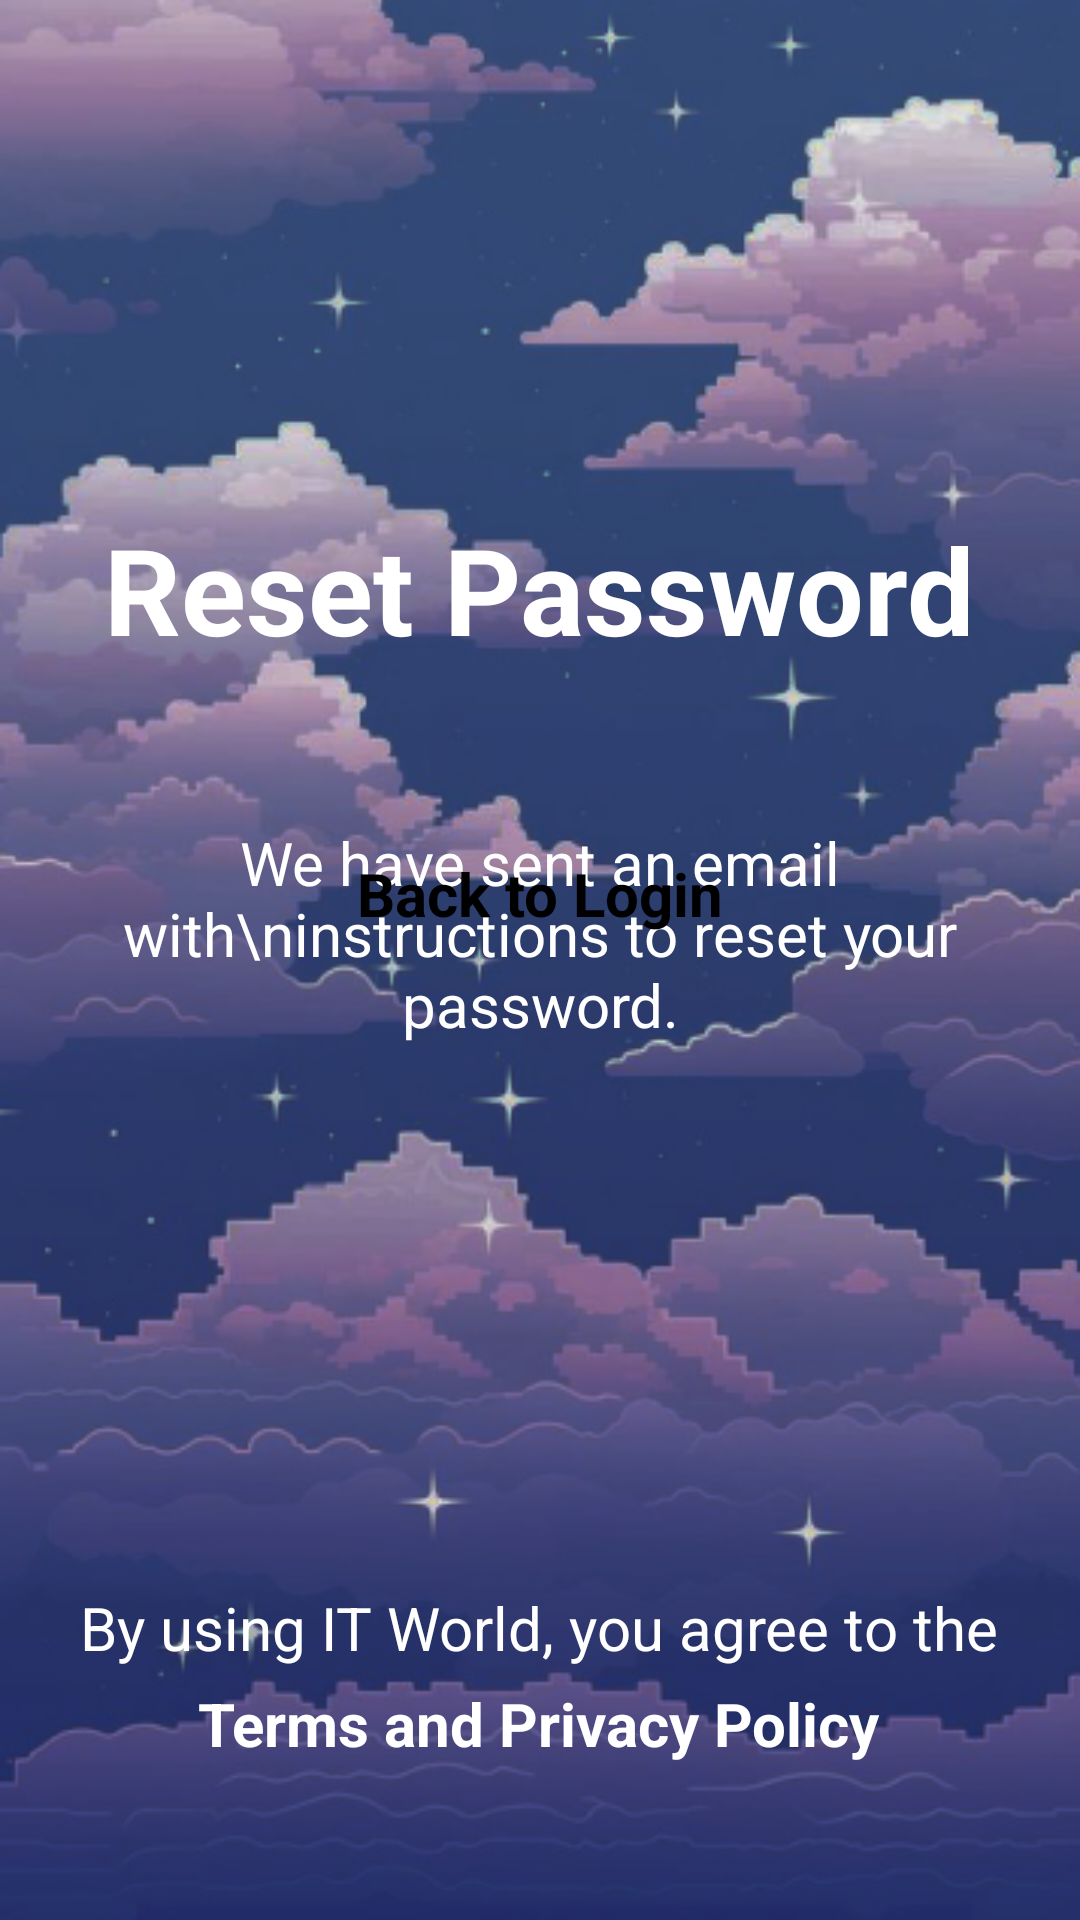

Reconstruct the res/layout file that produces this screen, plus the resources it refers to.
<!-- AndroidManifest.xml: application theme Theme.Cleverty -->
<!-- res/layout/activity_reset_success.xml -->
<?xml version="1.0" encoding="utf-8"?>
<androidx.constraintlayout.widget.ConstraintLayout xmlns:android="http://schemas.android.com/apk/res/android"
    xmlns:app="http://schemas.android.com/apk/res-auto"
    xmlns:tools="http://schemas.android.com/tools"
    android:id="@+id/main"
    android:layout_width="match_parent"
    android:layout_height="match_parent"
    tools:context=".ResetSuccess"
    android:background="@drawable/img">


    <TextView
        android:id="@+id/textView2"
        android:layout_width="wrap_content"
        android:layout_height="wrap_content"
        android:layout_marginTop="30dp"
        android:layout_marginBottom="100dp"
        android:fontFamily="sans-serif"
        android:text="We have sent an email with\ninstructions to reset your password."
        android:textAlignment="center"
        android:textAllCaps="false"
        android:textColor="#fff"
        android:textSize="20sp"
        android:textStyle="normal"
        app:layout_constraintBottom_toTopOf="@+id/enter_btn"
        app:layout_constraintEnd_toEndOf="parent"
        app:layout_constraintHorizontal_bias="0.492"
        app:layout_constraintStart_toStartOf="parent"
        app:layout_constraintTop_toBottomOf="@+id/textView1" />

    <TextView
        android:id="@+id/textView1"
        android:layout_width="wrap_content"
        android:layout_height="wrap_content"
        android:layout_marginTop="350dp"
        android:layout_marginBottom="21dp"
        android:fontFamily="sans-serif"
        android:text="Reset Password"
        android:textAllCaps="false"
        android:textColor="#fff"
        android:textSize="40sp"
        android:textStyle="bold"
        app:layout_constraintBottom_toTopOf="@+id/textView2"
        app:layout_constraintEnd_toEndOf="parent"
        app:layout_constraintStart_toStartOf="parent"
        app:layout_constraintTop_toTopOf="parent" />

    <Button
        android:id="@+id/enter_btn"
        android:layout_width="350dp"
        android:layout_height="60dp"
        android:layout_marginBottom="312dp"
        android:background="@drawable/btn1"
        android:fontFamily="sans-serif"
        android:text="Back to Login"
        android:textAllCaps="false"
        android:textColor="#000"
        android:textSize="20sp"
        android:textStyle="bold"
        app:layout_constraintBottom_toBottomOf="parent"
        app:layout_constraintEnd_toEndOf="parent"
        app:layout_constraintStart_toStartOf="parent" />

    <TextView
        android:id="@+id/textView4"
        android:layout_width="wrap_content"
        android:layout_height="wrap_content"
        android:layout_marginBottom="84dp"
        android:fontFamily="sans-serif"
        android:text="By using IT World, you agree to the"
        android:textAllCaps="false"
        android:textColor="#fff"
        android:textSize="20sp"
        android:textStyle="normal"
        app:layout_constraintBottom_toBottomOf="parent"
        app:layout_constraintEnd_toEndOf="parent"
        app:layout_constraintHorizontal_bias="0.495"
        app:layout_constraintStart_toStartOf="parent" />

    <TextView
        android:id="@+id/termstext"
        android:layout_width="wrap_content"
        android:layout_height="wrap_content"
        android:layout_marginBottom="52dp"
        android:fontFamily="sans-serif"
        android:text="Terms and Privacy Policy"
        android:textAllCaps="false"
        android:textColor="#fff"
        android:textSize="20sp"
        android:textStyle="bold"
        app:layout_constraintBottom_toBottomOf="parent"
        app:layout_constraintEnd_toEndOf="parent"
        app:layout_constraintHorizontal_bias="0.497"
        app:layout_constraintStart_toStartOf="parent" />

</androidx.constraintlayout.widget.ConstraintLayout>
<!-- resources referenced by this layout -->
<resources>
  <!-- drawable img: png bitmap (drawable, 292245 bytes) -->
  <style name="Theme.Cleverty" parent="Base.Theme.Cleverty" />
  <style name="Base.Theme.Cleverty" parent="Theme.Material3.DayNight.NoActionBar">
          
          <item name="colorPrimary">@color/white</item>
          
      </style>
  <color name="white">#FFFFFFFF</color>
</resources>
